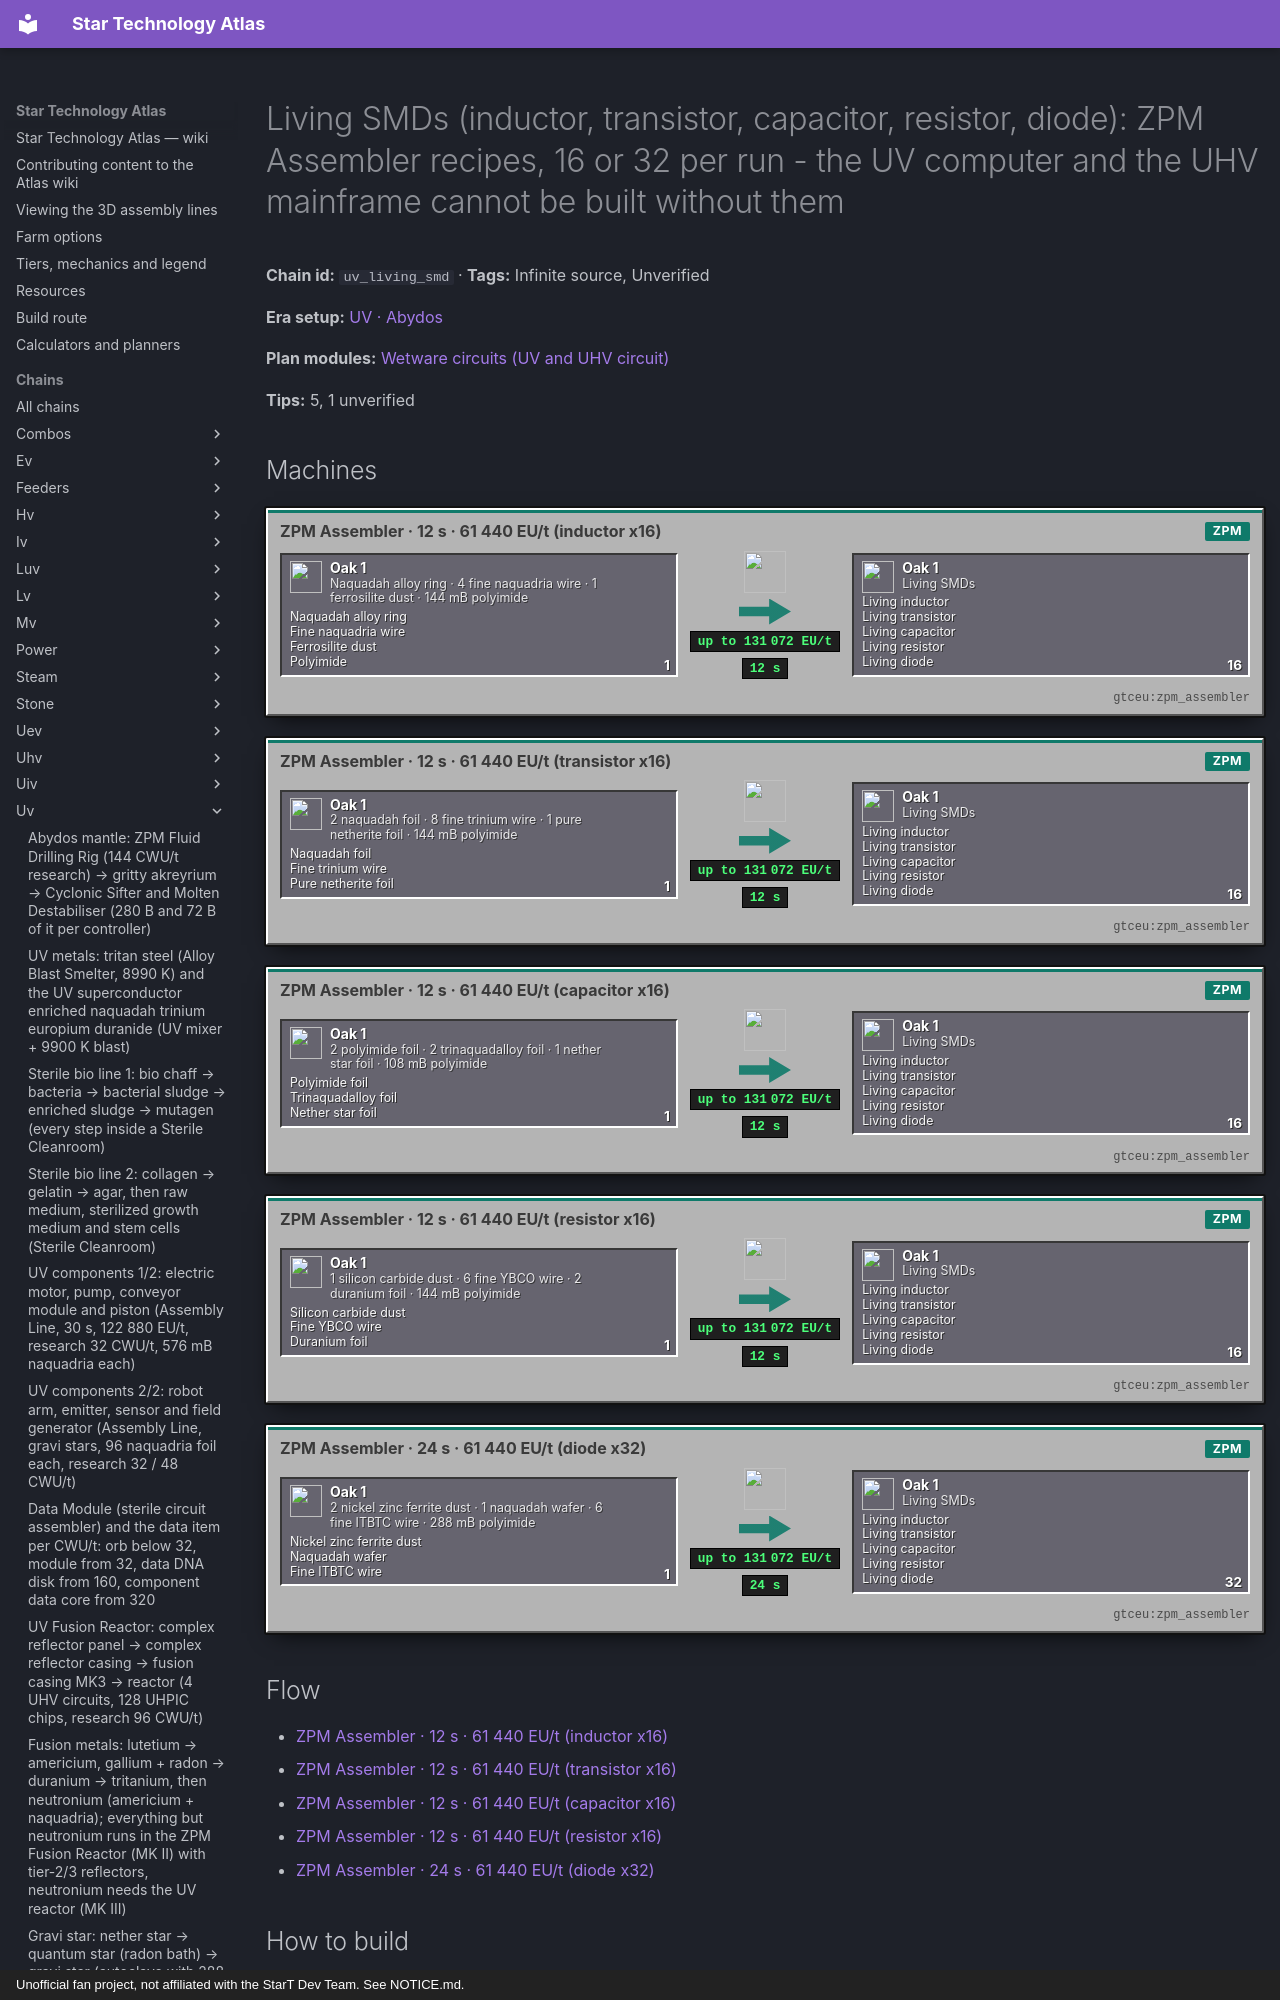

repository: BLGuyDev/StarT-Atlas · page: chains/uv/uv_living_smd/index.html · generator: mkdocs · copyright: Unofficial fan project, not affiliated with the StarT Dev Team. See NOTICE.md.

---
kind: chain
id: uv_living_smd
order: 1560
data:
  t: |-
    Living SMDs (inductor, transistor, capacitor, resistor, diode): ZPM Assembler recipes, 16 or 32 per run - the UV computer and the UHV mainframe cannot be built without them
  inf: true
  "n":
    - - g1
      - Naquadah alloy ring · 4 fine naquadria wire · 1 ferrosilite dust · 144 mB polyimide
      - g
      - functionalstorage:oak_1
      - - [Naquadah alloy ring, "gtceu:naquadah_alloy_ring"]
        - [Fine naquadria wire, "gtceu:fine_naquadria_wire"]
        - [Ferrosilite dust, "gtceu:ferrosilite_dust"]
        - [Polyimide, "gtceu:polyimide_bucket"]
    - - g2
      - |-
        2 naquadah foil · 8 fine trinium wire · 1 pure netherite foil · 144 mB polyimide
      - g
      - functionalstorage:oak_1
      - - [Naquadah foil, "gtceu:naquadah_foil"]
        - [Fine trinium wire, "gtceu:fine_trinium_wire"]
        - [Pure netherite foil, "gtceu:pure_netherite_foil"]
    - - g3
      - |-
        2 polyimide foil · 2 trinaquadalloy foil · 1 nether star foil · 108 mB polyimide
      - g
      - functionalstorage:oak_1
      - - [Polyimide foil, "gtceu:polyimide_foil"]
        - [Trinaquadalloy foil, "gtceu:trinaquadalloy_foil"]
        - [Nether star foil, "gtceu:nether_star_foil"]
    - - g4
      - |-
        1 silicon carbide dust · 6 fine YBCO wire · 2 duranium foil · 144 mB polyimide
      - g
      - functionalstorage:oak_1
      - - [Silicon carbide dust, "gtceu:silicon_carbide_dust"]
        - [Fine YBCO wire, "gtceu:fine_yttrium_barium_cuprate_wire"]
        - [Duranium foil, "gtceu:duranium_foil"]
    - - g5
      - |-
        2 nickel zinc ferrite dust · 1 naquadah wafer · 6 fine ITBTC wire · 288 mB polyimide
      - g
      - functionalstorage:oak_1
      - - [Nickel zinc ferrite dust, "gtceu:nickel_zinc_ferrite_dust"]
        - [Naquadah wafer, "gtceu:naquadah_wafer"]
        - [Fine ITBTC wire, "gtceu:fine_indium_tin_barium_titanium_cuprate_wire"]
    - [a1, "ZPM Assembler · 12 s · 61 440 EU/t (inductor x16)", m, "gtceu:zpm_assembler"]
    - [a2, "ZPM Assembler · 12 s · 61 440 EU/t (transistor x16)", m, "gtceu:zpm_assembler"]
    - [a3, "ZPM Assembler · 12 s · 61 440 EU/t (capacitor x16)", m, "gtceu:zpm_assembler"]
    - [a4, "ZPM Assembler · 12 s · 61 440 EU/t (resistor x16)", m, "gtceu:zpm_assembler"]
    - [a5, "ZPM Assembler · 24 s · 61 440 EU/t (diode x32)", m, "gtceu:zpm_assembler"]
    - - out
      - Living SMDs
      - g
      - functionalstorage:oak_1
      - - [Living inductor, "kubejs:living_smd_inductor"]
        - [Living transistor, "kubejs:living_smd_transistor"]
        - [Living capacitor, "kubejs:living_smd_capacitor"]
        - [Living resistor, "kubejs:living_smd_resistor"]
        - [Living diode, "kubejs:living_smd_diode"]
  e:
    - [g1, a1, "1"]
    - [g2, a2, "1"]
    - [g3, a3, "1"]
    - [g4, a4, "1"]
    - [g5, a5, "1"]
    - [a1, out, "16 / 12 s"]
    - [a2, out, "16 / 12 s"]
    - [a3, out, "16 / 12 s"]
    - [a4, out, "16 / 12 s"]
    - [a5, out, "32 / 24 s"]
  tips:
    - |-
      Source: kjs additions/progression/circuitry/circuit_parts.js, livingSMD(): plain assembler recipes (no research, no cleanroom), 15 ticks per output item, EUtVHA(ZPM) = 61 440 EU/t, which is above the LuV limit of 32 768 EU/t, so the machine must be a ZPM Assembler (or a Large Assembler on ZPM hatches). Outputs 16 each (diode 32), duration 240 ticks (diode 480). Those recipes are cheap in time: 16 SMDs every 12 s per machine. The cost is the exotic inputs.
    - |-
      Who needs them (kjs circuits.js, verified): wetware processor 4 capacitors + 4 transistors; wetware processor assembly 3 inductors + 6 capacitors; wetware computer (UV circuit) 4 diodes; wetware mainframe (UHV circuit) 12 each of inductor, capacitor, diode, resistor, transistor; runic processor 8 capacitors + 8 transistors; runic assembly 6 inductors + 12 capacitors; runic computer 8 diodes; runic mainframe 24 each of five. The GT Java wetware processor and assembly recipes still exist and use ADVANCED SMDs instead (zpm_asmd), so for those two steps you can skip the living SMDs; the computer and the mainframe cannot.
    - |-
      Where each ingredient comes from (see the materials chains of this era): polyimide plastic and foil (polymer line), naquadria (zpm_naq_products), trinium, naquadah alloy, trinaquadalloy (zpm_alloys), pure netherite foil (the UV hull/component material, nether line), nether star foil (nether_stars.js), duranium foil, ferrosilite and nickel zinc ferrite dust, naquadah wafer, YBCO and ITBTC fine wire (superconductor wires). Unverified: the polyimide route and the ferrosilite / nickel zinc ferrite recipes.
    - |-
      Sub-steps people skip: (1) all five recipes take polyimide as a FLUID, 108 to 288 mB, from a drum; (2) the nether star foil comes from a nether star (one star per foil batch, check nether_stars.js), so start it early; (3) fine wires are fine wire spools from a wiremill, 2 per ingot-equivalent; (4) one dedicated ZPM assembler per SMD type (the five recipes share no inputs, so one machine cannot alternate between them without swapping drawers by hand); they idle when the output drawer is full.
    - |-
      Unverified: the exact quantity of living SMDs a full UHV mainframe needs through the whole chain (the table above multiplies per craft) and the polyimide / ferrosilite sources.
  b:
    - ["gtceu:zpm_assembler", 5]
    - ["functionalstorage:oak_1", 18]
    - ["modularrouters:modular_router", 10]
    - ["gtceu:lv_robot_arm", 10]
    - ["gtceu:item_filter", 14]
    - ["pipez:item_pipe", 16]
    - ["pipez:fluid_pipe", 2]
    - ["gtceu:steel_drum", 1]
  how:
    - i: ["functionalstorage:oak_1", "gtceu:naquadah_alloy_ring", "gtceu:fine_trinium_wire", "gtceu:polyimide_foil"]
      t: |-
        Drawers first, one per solid input (14 of them, see the BOM). A drum of polyimide for the five assemblers. Each assembler gets a router (or Pipez item pipes + Item Filters) with its own drawers only: never feed two SMD types from one drawer.
    - i: ["gtceu:zpm_assembler", "kubejs:living_smd_inductor"]
      t: |-
        Inductor assembler: ring + 4 fine naquadria wire + 1 ferrosilite dust + 144 mB polyimide → 16 inductors in 12 s. Robot Arm cover Keep Exact 4 on the wire drawer.
    - i: ["gtceu:zpm_assembler", "kubejs:living_smd_transistor", "kubejs:living_smd_capacitor"]
      t: |-
        Transistor and capacitor assemblers: 2 naquadah foil + 8 fine trinium wire + 1 pure netherite foil, and 2 polyimide foil + 2 trinaquadalloy foil + 1 nether star foil. Foils are what gets short: keep their drawers topped up with Keep Exact 8.
    - i: ["gtceu:zpm_assembler", "kubejs:living_smd_resistor", "kubejs:living_smd_diode"]
      t: |-
        Resistor assembler (silicon carbide dust, 6 fine YBCO wire, 2 duranium foil) and the diode assembler (2 nickel zinc ferrite dust, a naquadah wafer, 6 fine ITBTC wire, 288 mB polyimide → 32 diodes in 24 s). Wafers: one per 32 diodes.
    - i: ["gtceu:zpm_energy_input_hatch_4a", "gtceu:zpm_assembler"]
      t: |-
        Power: five ZPM assemblers at 61 440 EU/t each = 307 200 EU/t if all run together; a single ZPM 4A hatch is 4 x 131 072 = 524 288 EU/t. Run them one at a time by price, or use one ZPM energy hatch (131 072 EU/t) per two machines.
    - i: ["functionalstorage:oak_1", "kubejs:living_smd_diode"]
      t: Output drawers Keep Exact 64 per SMD type, then routers to the circuit lines. A UHV mainframe needs 12 of each type per craft, a UV computer 4 diodes.
---
